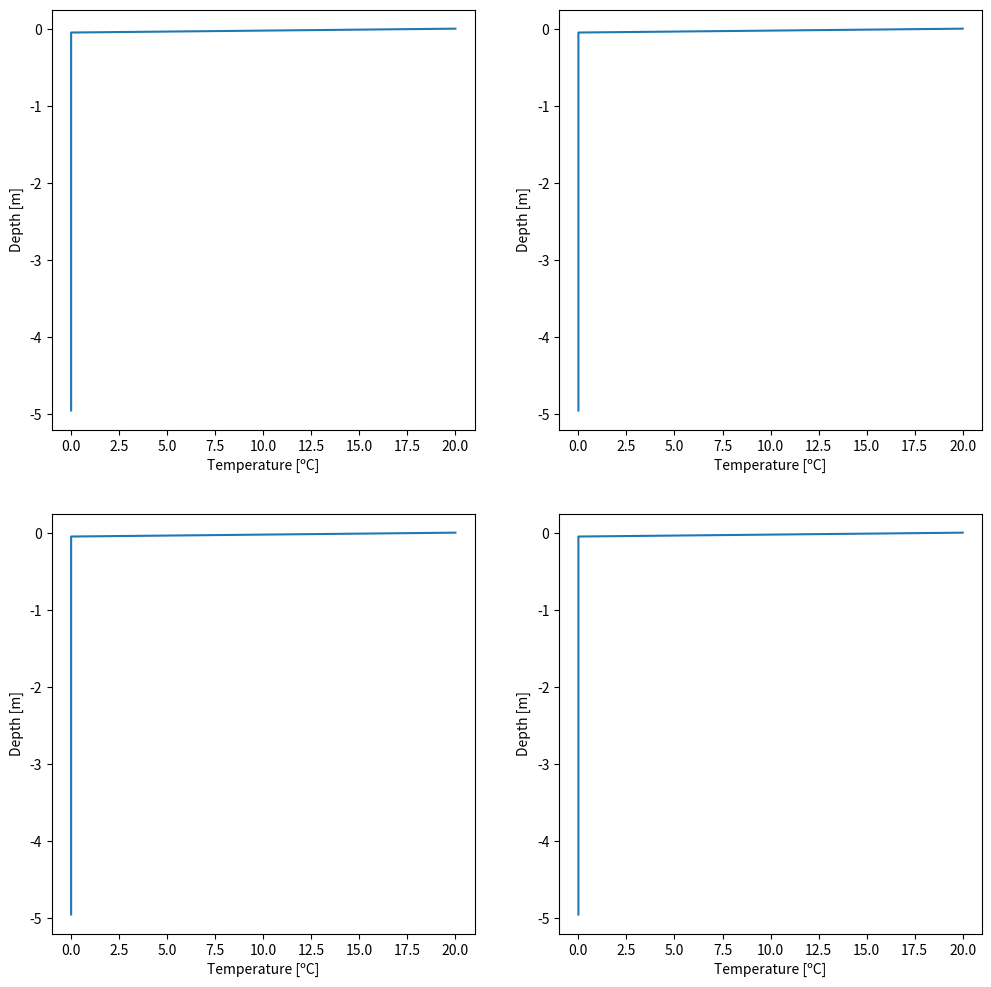
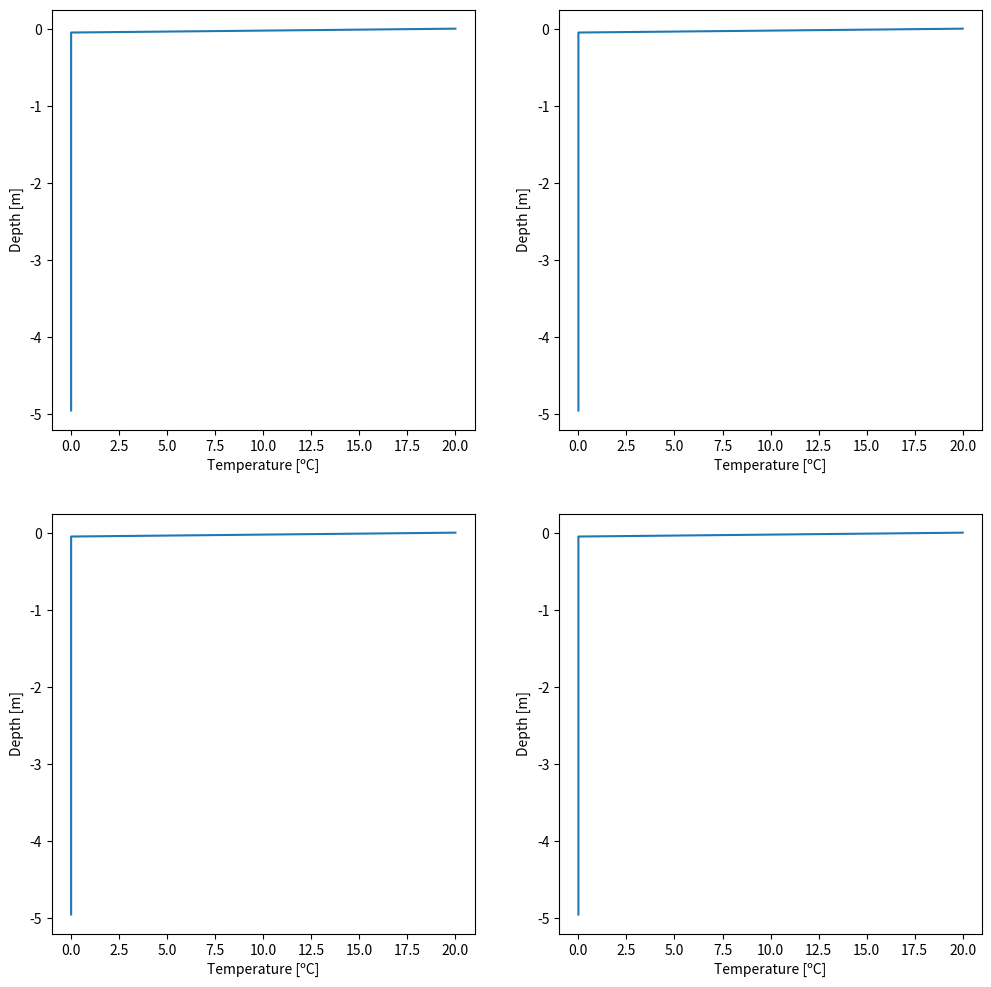
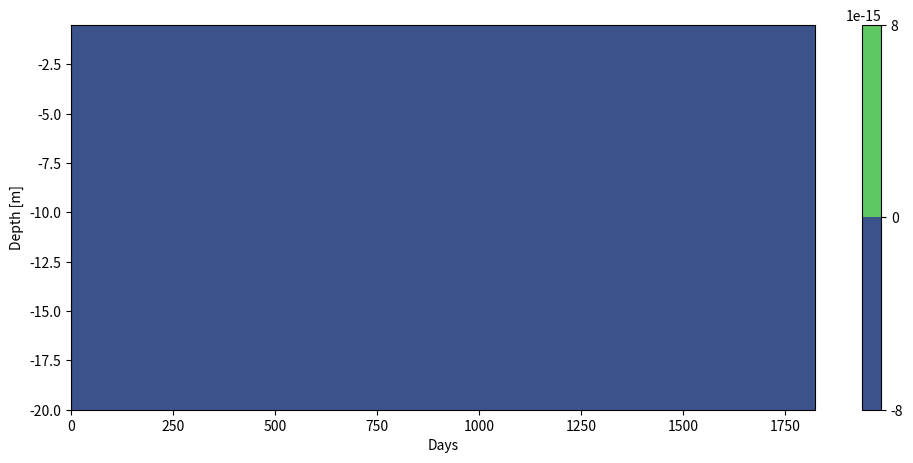
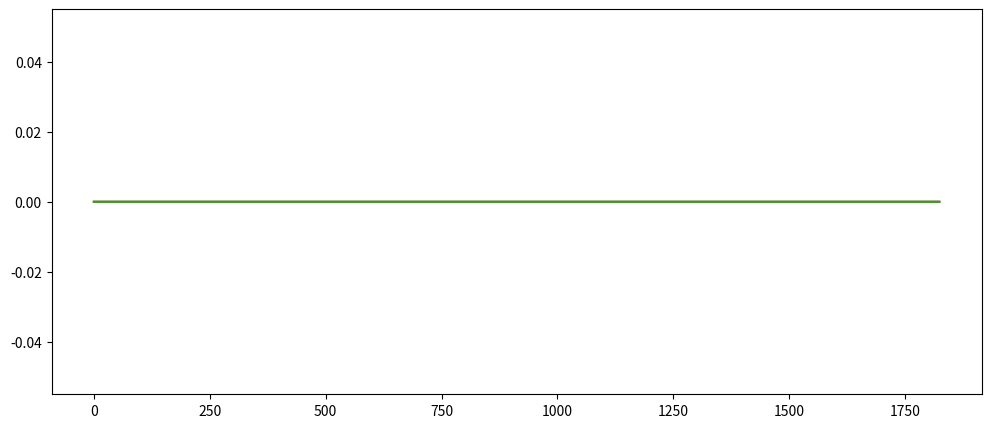

These charts were generated, in order, by the following Python code:
#!/usr/bin/env python
# coding: utf-8

# (heat_equation:exercises)=
# ### Heat Equation
# 
# Integrate the heat equation for several days using a time step of 1 hour and a heat conductivity of  𝜈_𝑔 = 1.2e-6 [m2 s-1 ]. Plot the result. Once the code works, change the integration time. What happens if you integrate over a very long time?

# In[1]:


import numpy as np
import matplotlib.pyplot as plt
import math


def heat_equation(bc_surface, bc_bottom, depth, Nz, integration, dt):
    ''' Solves the heat equation
    bc_surface :: boundary condition at the surface
    bc_bottom  :: boundary condition at the bottom
    depth      :: depth of the domain [m]
    Nz         :: number of grid points
    integration:: number of iterations
    dt         :: time step [s]
    '''

    # Definitions
    dz    = depth/Nz  # Distance between grid points
    alpha = 1.2e-6    # Conductivity

    # Initialize temperature and depth field
    T = np.zeros(Nz)

    T[0] = bc_surface  # Set pen-ultima array to bc value (because the last grid cell
                          # is required to calculate the second order derivative)
    T[Nz-1] = bc_bottom      # Set the first elemnt to the bottom value

    # Create the solution vector for new timestep (we need to store the temperature values
    # at the old time step)    
    Tnew = T.copy()

    # Loop over all times
    for t in range(integration):
        pass
        # Loop over all grid points
        # ADD USER CODE HERE

        # Update old temperature array
        # ADD USER CODE HERE

        # Neumann boundary condition
        # ADD USER CODE HERE

    # return vertical temperature profile and grid spacing
    return T, dz




# In[2]:


# Plot results
fig, ax = plt.subplots(2,2,figsize=(12,12))

Nz = 100
T, dz = heat_equation(20, 0, 5, Nz, 24, 3600)
ax[0,0].plot(T,-dz*np.arange(Nz));
ax[0,0].set_xlabel('Temperature [ºC]')
ax[0,0].set_ylabel('Depth [m]')

T, dz = heat_equation(20, 0, 5, Nz, 24*14, 3600)
ax[0,1].plot(T,-dz*np.arange(Nz));
ax[0,1].set_xlabel('Temperature [ºC]')
ax[0,1].set_ylabel('Depth [m]')

T, dz = heat_equation(20, 0, 5, Nz, 24*30, 3600)
ax[1,0].plot(T,-dz*np.arange(Nz));
ax[1,0].set_xlabel('Temperature [ºC]')
ax[1,0].set_ylabel('Depth [m]')

T, dz = heat_equation(20, 0, 5, Nz, 24*365, 3600)
ax[1,1].plot(T,-dz*np.arange(Nz));
ax[1,1].set_xlabel('Temperature [ºC]')
ax[1,1].set_ylabel('Depth [m]')

plt.show()


# ### Heat equation with index arrays

# In[3]:


get_ipython().run_line_magic('matplotlib', 'inline')

import numpy as np
import matplotlib.pyplot as plt
import math


def heat_equation_indices(bc_surface, bc_bottom, depth, Nz, integration, dt):
    ''' Solves the heat equation using index arrays
    bc_surface :: boundary condition at the surface
    bc_bottom  :: boundary condition at the bottom
    depth      :: depth of the domain [m]
    Nz         :: number of grid points
    integration:: number of iterations
    dt         :: time step [s]
    '''

    # Definitions
    dz    = depth/Nz # Distance between grid points
    alpha = 1.2e-6   # Conductivity

    # Define index arrays 
    # ADD USER CODE HERE


    # Initialize temperature and depth field
    T = np.zeros(Nz)

    T[0] = bc_surface     # Set pen-ultima array to bc value (because the last grid cell
                          # is required to calculate the second order derivative)
    T[Nz-1] = bc_bottom   # Set the first elemnt to the bottom value

    # Create the solution vector for new timestep (we need to store the temperature values
    # at the old time step)    
    Tnew = T.copy()

    # Loop over all times
    for t in range(integration):
        pass
    
        # ADD USER CODE HERE
        # Update temperature

        # Update old temperature array
        # ADD USER CODE HERE
    
        # Neumann boundary condition
        # ADD USER CODE HERE

    # return vertical temperature profile and grid spacing
    return T, dz





# In[4]:



# Plot results
fig, ax = plt.subplots(2,2,figsize=(12,12))

Nz = 100
T, dz = heat_equation_indices(20, 0, 5, Nz, 24, 3600)
ax[0,0].plot(T,-dz*np.arange(Nz));
ax[0,0].set_xlabel('Temperature [ºC]')
ax[0,0].set_ylabel('Depth [m]')

T, dz = heat_equation_indices(20, 0, 5, Nz, 24*14, 3600)
ax[0,1].plot(T,-dz*np.arange(Nz));
ax[0,1].set_xlabel('Temperature [ºC]')
ax[0,1].set_ylabel('Depth [m]')

T, dz = heat_equation_indices(20, 0, 5, Nz, 24*30, 3600)
ax[1,0].plot(T,-dz*np.arange(Nz));
ax[1,0].set_xlabel('Temperature [ºC]')
ax[1,0].set_ylabel('Depth [m]')

T, dz = heat_equation_indices(20, 0, 5, Nz, 24*365, 3600)
ax[1,1].plot(T,-dz*np.arange(Nz));
ax[1,1].set_xlabel('Temperature [ºC]')
ax[1,1].set_ylabel('Depth [m]')

plt.show()


# ### Time-dependent heat equation
# 
# Using the previous code, solve the Heat Equation using a temporal varying surface boundary condition. Use the following discretization: I = [0; 20 m], N = 40 grid points, 𝜈_𝑔 = 1.2e-6 [m2 s-1 ], and a daily time step. Integrate the equation for several years, e.g. 5 years. Plot the result as a contour plot. Also plot temperature time series in several depths. Discuss the plot!
# 

# In[5]:


import numpy as np
import matplotlib.pyplot as plt
import math


def heat_equation_time(depth, Nz, years):
    """ This is an example of an time-dependent heat equation using a 
    sinus wave temperature signal at the surface. The heat equation is solved for a 
    pre-defined number of years over the domain depth using Nz grid points."""

    # Definitions and assignments
    integration = 365*years    # Integration time in days
    dz  = depth/Nz             # Distance between grid points
    dt  = 86400                # Time step in seconds (for each day)
    K   = 1.2e-6               # Conductivity
 
    # Define index arrays 
    k  = np.arange(1,Nz-1)  # all indices at location i
    kr  = np.arange(2,Nz)   # all indices at location i+1
    kl  = np.arange(0,Nz-2) # all indices at location i-1

    # Initial temperature field
    T = np.zeros(Nz)

    # Create array for new temperature values
    Tnew = T

    # 2D-Array containing the vertical profiles for all time steps (depth, time)
    T_all = np.zeros((Nz,integration))

    
    # Time loop
    for t in range(integration):
        pass
    
        # Set top BC - Dirlichet condition
        # ADD USER CODE HERE

        # Set lower BC - Neumann condition
        # ADD USER CODE HERE
        
        # Update temperature using indices arrays
        # ADD USER CODE HERE
        
        # Copy the new temperature als old timestep values (used for the 
        # next time loop step)
        # ADD USER CODE HERE

        # Write result into the final array
        # ADD USER CODE HERE


    # return temperature array, grid spacing, and number of integration steps
    return T_all, dz, integration



# In[6]:


# Solve the heat equation
T_all, dz, integration = heat_equation_time(20, 40, 5)

# Create 2D mesh grid
# First create the y-axis values
y = np.arange(-20,0,dz)
# then the x-axis values
x = np.arange(integration)
# use the arrays to create a 2D-mesh
X, Y = np.meshgrid(x, y)

# Plot results on the mesh
plt.figure(figsize=(12,5))
plt.contourf(X,Y,T_all[::-1],25,origin='lower');

# Axis labels
plt.xlabel('Days')
plt.ylabel('Depth [m]')
plt.colorbar();


# In[7]:


# Plot temperature in several depths
plt.figure(figsize=(12,5))
plt.plot(T_all[0,:]);
plt.plot(T_all[10,:]);
plt.plot(T_all[20,:]);

